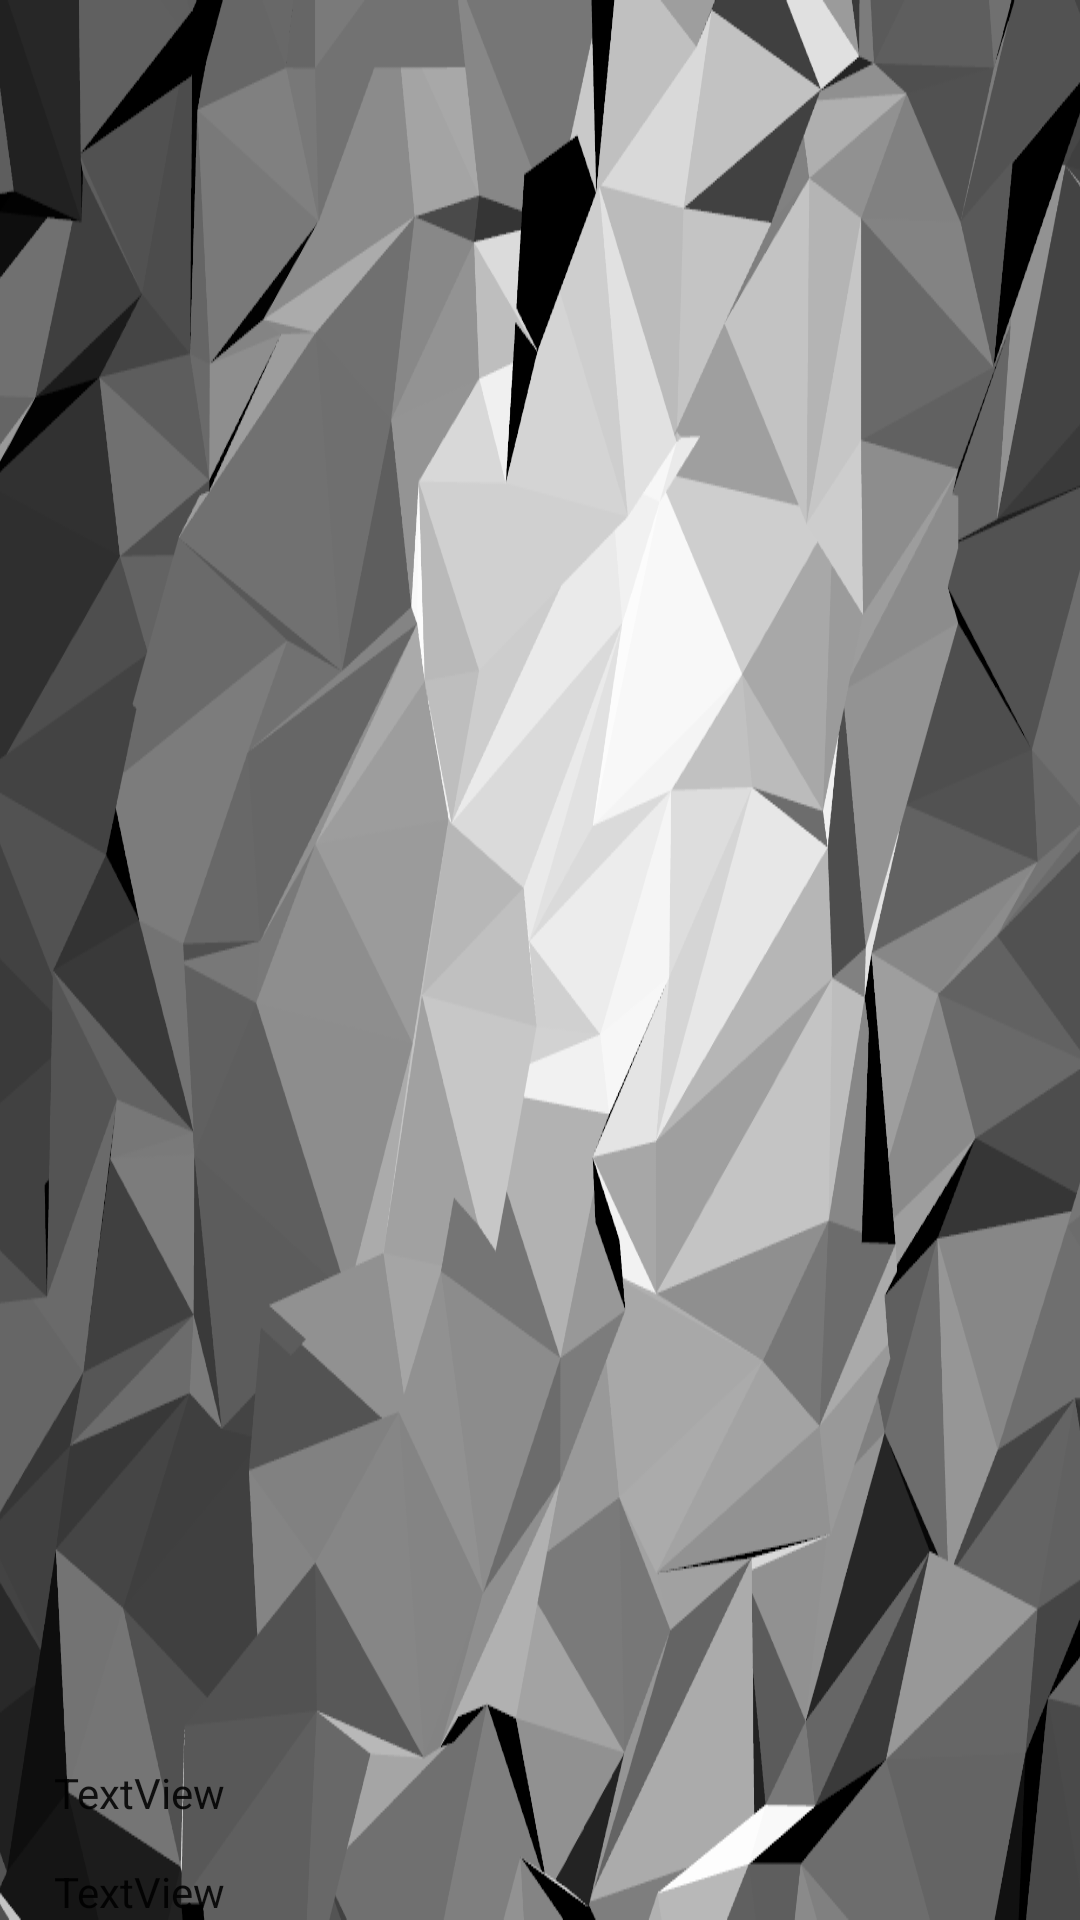

Produce the Android XML layout that renders to this screen, including the resource entries it uses.
<!-- AndroidManifest.xml: application theme AppTheme -->
<!-- res/layout/navdrawerheader.xml -->
<?xml version="1.0" encoding="utf-8"?>
<RelativeLayout xmlns:android="http://schemas.android.com/apk/res/android"
    android:id="@+id/activity_main"
    android:layout_width="240dp"
    android:layout_height="144dp"
    android:background="@drawable/header">

    <TextView
        android:text="TextView"
        android:layout_width="wrap_content"
        android:layout_height="wrap_content"
        android:layout_alignParentBottom="true"
        android:layout_alignParentLeft="true"
        android:layout_alignParentStart="true"
        android:layout_marginLeft="16dp"
        android:layout_marginStart="18dp"
        android:layout_marginBottom="33dp"
        android:id="@+id/textView2"
        android:textColor="?android:attr/textColorPrimary" />

    <TextView
        android:text="TextView"
        android:layout_width="wrap_content"
        android:layout_height="wrap_content"
        android:id="@+id/textView"
        android:textColor="?android:attr/textColorPrimary"
        android:layout_alignParentBottom="true"
        android:layout_alignLeft="@+id/textView2"
        android:layout_alignStart="@+id/textView2" />
</RelativeLayout>
<!-- resources referenced by this layout -->
<resources>
  <!-- drawable header: png bitmap (drawable, 120976 bytes) -->
  <style name="AppTheme" parent="Theme.AppCompat.Light.NoActionBar">
          
          <item name="colorPrimary">@color/colorPrimary</item>
          <item name="colorPrimaryDark">@color/colorPrimaryDark</item>
          <item name="colorAccent">@color/colorAccent</item>
  		<item name="windowActionBar">false</item>
  		<item name="windowNoTitle">true</item>
  
  
      </style>
  <color name="colorPrimary">#9C27B0</color>
  <color name="colorPrimaryDark">#7B1FA2</color>
  <color name="colorAccent">#00B0FF</color>
</resources>
